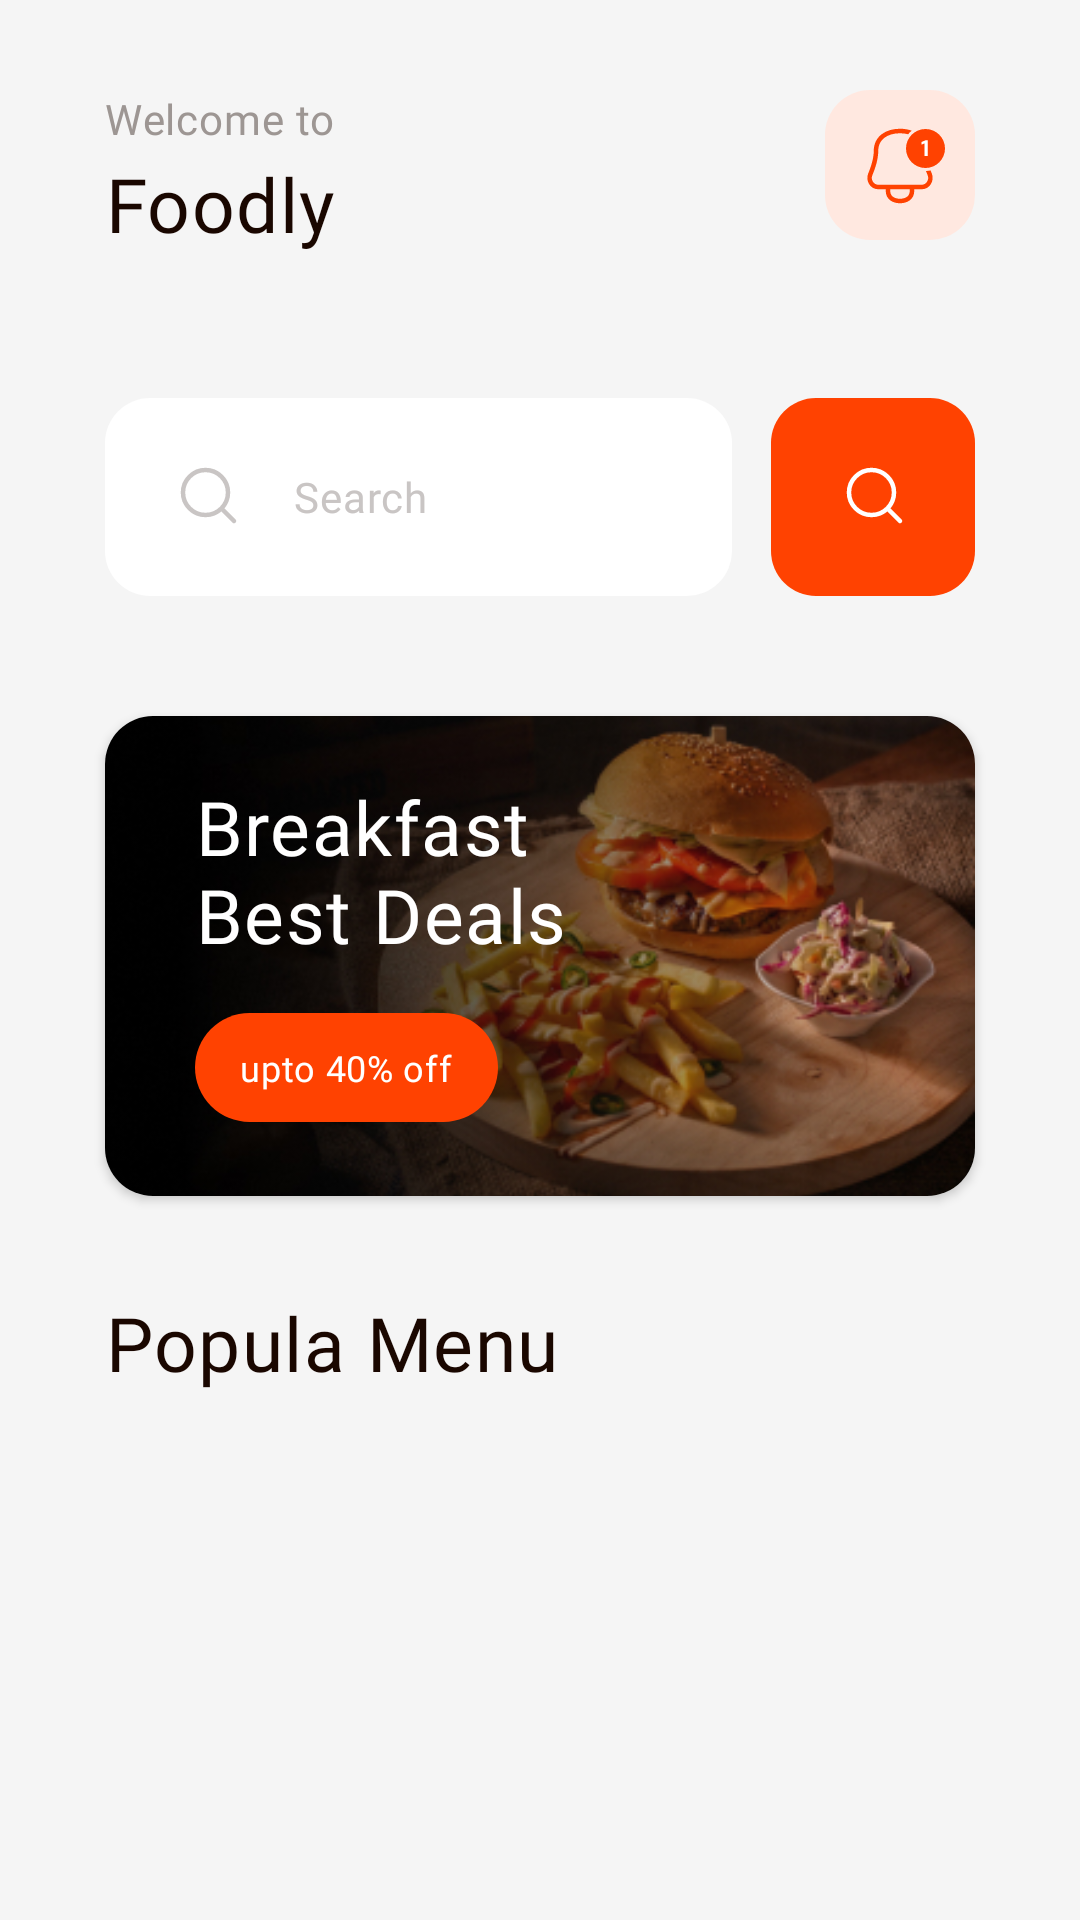

Android layout source for this screen:
<!-- AndroidManifest.xml: application theme Theme.FoodlyApplication -->
<!-- res/layout/fragment_home.xml -->
<?xml version="1.0" encoding="utf-8"?>
<androidx.constraintlayout.widget.ConstraintLayout xmlns:android="http://schemas.android.com/apk/res/android"
    xmlns:app="http://schemas.android.com/apk/res-auto"
    xmlns:tools="http://schemas.android.com/tools"
    android:layout_width="match_parent"
    android:layout_height="match_parent"
    android:background="@color/MainColor"
    android:backgroundTint="@color/Background"
    tools:context=".fragment.HomeFragment">

    <ScrollView
        android:layout_width="match_parent"
        android:layout_height="match_parent"
        android:scrollbars="none"
        app:layout_constraintBottom_toBottomOf="parent"
        app:layout_constraintEnd_toEndOf="parent"
        app:layout_constraintStart_toStartOf="parent"
        app:layout_constraintTop_toTopOf="parent">

        <androidx.constraintlayout.widget.ConstraintLayout
            android:layout_width="match_parent"
            android:layout_height="wrap_content"
            android:paddingBottom="100dp">

            <TextView
                android:id="@+id/titleWelcomeTo"
                android:layout_width="wrap_content"
                android:layout_height="wrap_content"
                android:layout_marginStart="35dp"
                android:layout_marginTop="30dp"
                android:fontFamily="@font/red_hat_display_medium"
                android:letterSpacing="0.02"
                android:text="Welcome to"
                android:textColor="@color/Gray1"
                android:textSize="14sp"
                app:layout_constraintStart_toStartOf="parent"
                app:layout_constraintTop_toTopOf="parent" />

            <TextView
                android:id="@+id/name_app"
                android:layout_width="wrap_content"
                android:layout_height="wrap_content"
                android:layout_marginStart="35dp"
                android:layout_marginTop="2dp"
                android:fontFamily="@font/red_hat_display_bold"
                android:letterSpacing="0.02"
                android:text="Foodly"
                android:textColor="@color/MainBlack"
                android:textSize="25sp"
                app:layout_constraintStart_toStartOf="parent"
                app:layout_constraintTop_toBottomOf="@id/titleWelcomeTo" />

            <ImageView
                android:id="@+id/imageView"
                android:layout_width="wrap_content"
                android:layout_height="wrap_content"
                android:layout_marginEnd="35dp"
                android:src="@drawable/ic_message"
                app:layout_constraintEnd_toEndOf="parent"
                app:layout_constraintTop_toTopOf="@+id/titleWelcomeTo" />

            <EditText
                android:id="@+id/searchEditText"
                android:layout_width="0dp"
                android:layout_height="wrap_content"
                android:layout_marginStart="35dp"
                android:layout_marginTop="48dp"
                android:layout_marginEnd="13dp"
                android:background="@drawable/shape_radius15_white"
                android:drawableStart="@drawable/ic_search"
                android:drawablePadding="16dp"
                android:ems="10"
                android:fontFamily="@font/red_hat_display_medium"
                android:hint="Search"
                android:inputType="textPersonName"
                android:letterSpacing="0.02"
                android:paddingHorizontal="23dp"
                android:paddingVertical="21dp"
                android:textColor="@color/MainBlack"
                android:textColorHint="@color/Gray2"
                android:textSize="14sp"
                app:layout_constraintEnd_toStartOf="@+id/imageView2"
                app:layout_constraintStart_toStartOf="parent"
                app:layout_constraintTop_toBottomOf="@+id/name_app" />

            <ImageView
                android:id="@+id/imageView2"
                android:layout_width="wrap_content"
                android:layout_height="wrap_content"
                android:layout_marginEnd="35dp"
                android:src="@drawable/search_btn"
                app:layout_constraintBottom_toBottomOf="@+id/searchEditText"
                app:layout_constraintEnd_toEndOf="parent"
                app:layout_constraintTop_toTopOf="@+id/searchEditText" />

            <androidx.cardview.widget.CardView
                android:id="@+id/cardView"
                android:layout_width="0dp"
                android:layout_height="160dp"
                android:layout_marginStart="35dp"
                android:layout_marginTop="40dp"
                android:layout_marginEnd="35dp"
                app:cardCornerRadius="16dp"
                app:cardElevation="2dp"
                app:layout_constraintEnd_toEndOf="parent"
                app:layout_constraintStart_toStartOf="parent"
                app:layout_constraintTop_toBottomOf="@id/searchEditText">

                <androidx.constraintlayout.widget.ConstraintLayout
                    android:layout_width="match_parent"
                    android:layout_height="match_parent">

                    <ImageView
                        android:id="@+id/banner"
                        android:layout_width="match_parent"
                        android:layout_height="match_parent"
                        android:scaleType="centerCrop"
                        android:src="@drawable/banner"
                        app:layout_constraintBottom_toBottomOf="parent"
                        app:layout_constraintEnd_toEndOf="parent"
                        app:layout_constraintStart_toStartOf="parent"
                        app:layout_constraintTop_toTopOf="parent" />

                    <TextView
                        android:id="@+id/textView2"
                        android:layout_width="160dp"
                        android:layout_height="wrap_content"
                        android:layout_marginStart="30dp"
                        android:layout_marginTop="20dp"
                        android:fontFamily="@font/red_hat_display_bold"
                        android:letterSpacing="0.02"
                        android:text="Breakfast Best Deals"
                        android:textColor="@color/white"
                        android:textSize="25dp"
                        app:layout_constraintStart_toStartOf="@id/banner"
                        app:layout_constraintTop_toTopOf="@id/banner" />

                    <androidx.constraintlayout.widget.ConstraintLayout
                        android:id="@+id/constraintLayout"
                        android:layout_width="wrap_content"
                        android:layout_height="36.39dp"
                        android:layout_marginTop="16dp"
                        android:background="@drawable/shape_radius60_main_color"
                        app:layout_constraintStart_toStartOf="@+id/textView2"
                        app:layout_constraintTop_toBottomOf="@+id/textView2">

                        <TextView
                            android:id="@+id/textView4"
                            android:layout_width="wrap_content"
                            android:layout_height="wrap_content"
                            android:layout_marginHorizontal="15dp"
                            android:fontFamily="@font/red_hat_display_semibold"
                            android:letterSpacing="0.02"
                            android:text="upto 40% off"
                            android:textColor="@color/White"
                            android:textSize="12sp"
                            app:layout_constraintBottom_toBottomOf="parent"
                            app:layout_constraintEnd_toEndOf="parent"
                            app:layout_constraintStart_toStartOf="parent"
                            app:layout_constraintTop_toTopOf="parent" />

                    </androidx.constraintlayout.widget.ConstraintLayout>
                </androidx.constraintlayout.widget.ConstraintLayout>

            </androidx.cardview.widget.CardView>

            <TextView
                android:id="@+id/textView"
                android:layout_width="wrap_content"
                android:layout_height="wrap_content"
                android:layout_marginStart="35dp"
                android:layout_marginTop="32dp"
                android:fontFamily="@font/red_hat_display_bold"
                android:letterSpacing="0.02"
                android:text="Popula Menu"
                android:textColor="@color/MainBlack"
                android:textSize="25dp"
                app:layout_constraintStart_toStartOf="parent"
                app:layout_constraintTop_toBottomOf="@+id/cardView" />

            <androidx.recyclerview.widget.RecyclerView
                android:id="@+id/productReycleView"
                android:layout_width="0dp"
                android:layout_height="match_parent"
                android:layout_marginTop="26dp"
                app:layout_constraintEnd_toEndOf="parent"
                app:layout_constraintStart_toStartOf="parent"
                app:layout_constraintTop_toBottomOf="@+id/textView">

            </androidx.recyclerview.widget.RecyclerView>

        </androidx.constraintlayout.widget.ConstraintLayout>
    </ScrollView>
</androidx.constraintlayout.widget.ConstraintLayout>
<!-- resources referenced by this layout -->
<resources>
  <color name="Background">#F5F5F5</color>
  <color name="Gray1">#9D9693</color>
  <color name="Gray2">#C9C5C4</color>
  <color name="MainBlack">#1A0700</color>
  <color name="MainColor">#FF4201</color>
  <color name="White">#FFFFFF</color>
  <color name="white">#FFFFFFFF</color>
  <!-- drawable ic_search (drawable) -->
  <vector xmlns:android="http://schemas.android.com/apk/res/android"
      android:width="24dp"
      android:height="24dp"
      android:viewportWidth="24"
      android:viewportHeight="24">
    <path
        android:pathData="M20,20L15.803,15.803M18,10.5C18,6.358 14.642,3 10.5,3C6.358,3 3,6.358 3,10.5C3,14.642 6.358,18 10.5,18C14.642,18 18,14.642 18,10.5Z"
        android:strokeLineJoin="round"
        android:strokeWidth="1.5"
        android:fillColor="#00000000"
        android:strokeColor="#C9C5C4"
        android:strokeLineCap="round"/>
  </vector>
  <!-- drawable search_btn (drawable) -->
  <vector xmlns:android="http://schemas.android.com/apk/res/android"
      android:width="68dp"
      android:height="66dp"
      android:viewportWidth="68"
      android:viewportHeight="66">
    <path
        android:pathData="M15,0L53,0A15,15 0,0 1,68 15L68,51A15,15 0,0 1,53 66L15,66A15,15 0,0 1,0 51L0,15A15,15 0,0 1,15 0z"
        android:fillColor="#FF4201"/>
    <path
        android:pathData="M43,41L38.803,36.803M41,31.5C41,27.358 37.642,24 33.5,24C29.358,24 26,27.358 26,31.5C26,35.642 29.358,39 33.5,39C37.642,39 41,35.642 41,31.5Z"
        android:strokeLineJoin="round"
        android:strokeWidth="1.5"
        android:fillColor="#00000000"
        android:strokeColor="#ffffff"
        android:strokeLineCap="round"/>
  </vector>
  <!-- drawable shape_radius15_white (drawable) -->
  <?xml version="1.0" encoding="utf-8"?>
  <shape xmlns:android="http://schemas.android.com/apk/res/android">
      <solid android:color="@color/White"/>
      <corners android:radius="15dp"/>
  </shape>
  <!-- drawable shape_radius60_main_color (drawable) -->
  <?xml version="1.0" encoding="utf-8"?>
  <shape xmlns:android="http://schemas.android.com/apk/res/android">
      <solid android:color="@color/MainColor"/>
      <corners android:radius="60dp"/>
  </shape>
  <style name="Theme.FoodlyApplication" parent="Theme.MaterialComponents.DayNight.NoActionBar">
          
          <item name="colorPrimary">@color/MainColor</item>
          <item name="colorPrimaryVariant">@color/MainColor</item>
          <item name="colorOnPrimary">@color/white</item>
          
          <item name="colorSecondary">@color/teal_200</item>
          <item name="colorSecondaryVariant">@color/teal_700</item>
          <item name="colorOnSecondary">@color/black</item>
          
          <item name="android:statusBarColor">?attr/colorPrimaryVariant</item>
          
      </style>
  <color name="teal_200">#FF03DAC5</color>
  <color name="teal_700">#FF018786</color>
  <color name="black">#FF000000</color>
</resources>
